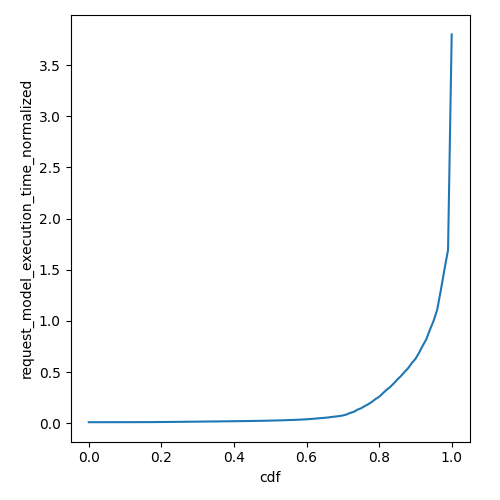

The table this chart was drawn from, first rows:
cdf, request_model_execution_time_normalized
0.0, 0.009672
0.01, 0.009673
0.02, 0.009676
0.03, 0.009683
0.04, 0.009694
0.05, 0.009709
0.06, 0.009737
0.07, 0.009772
0.08, 0.009807
0.09, 0.009848
0.1, 0.009896
0.11, 0.009951
0.12, 0.01002
0.13, 0.0101
0.14, 0.01018
0.15, 0.01028
0.16, 0.01044
0.17, 0.01057
0.18, 0.0108
0.19, 0.01108
0.2, 0.01137
0.21, 0.01165
0.22, 0.012
0.23, 0.01244
0.24, 0.0127
0.25, 0.0131
0.26, 0.01343
0.27, 0.01394
0.28, 0.01439
0.29, 0.01467
0.3, 0.01506
0.31, 0.01563
0.32, 0.01605
0.33, 0.01635
0.34, 0.01674
0.35, 0.01703
0.36, 0.01752
0.37, 0.01803
0.38, 0.01837
0.39, 0.01881
0.4, 0.01927
0.41, 0.0198
0.42, 0.02019
0.43, 0.02069
0.44, 0.02115
0.45, 0.02162
0.46, 0.02231
0.47, 0.02293
0.48, 0.0235
0.49, 0.02428
0.5, 0.02522
0.51, 0.026
0.52, 0.027
0.53, 0.02787
0.54, 0.02892
0.55, 0.0303
0.56, 0.0314
0.57, 0.03273
0.58, 0.03443
0.59, 0.03588
... 41 more rows
